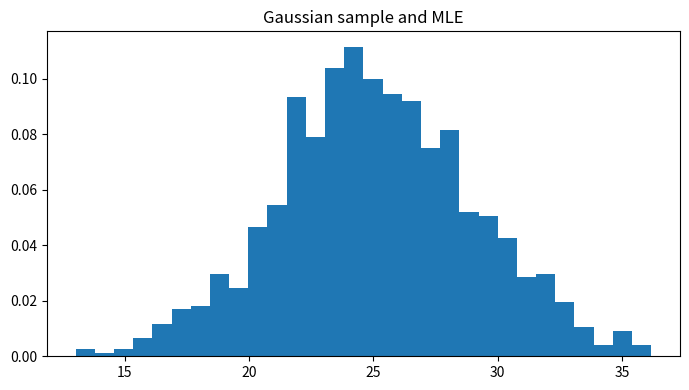

Recreate this plot in Python.

"""
CSA47 – Deep Learning | Experiment 12: {title}
Generated runnable lab implementation using deterministic synthetic/sample data.
Core dependencies: numpy, matplotlib. Dataset downloads and TensorFlow are not required.
"""
import numpy as np
import matplotlib
matplotlib.use("Agg")
import matplotlib.pyplot as plt

EXP = 12
TITLE = 'Maximum Likelihood Estimation for Gaussian Data'
np.random.seed(40 + EXP)

def sigmoid(x):
    return 1.0 / (1.0 + np.exp(-np.clip(x, -40, 40)))

def softmax(x, axis=-1):
    z = x - np.max(x, axis=axis, keepdims=True)
    e = np.exp(z)
    return e / e.sum(axis=axis, keepdims=True)

def main():
    rng = np.random.default_rng(100 + EXP)
    lines = [f"Experiment {{EXP}}: {{TITLE}}", "Dataset: deterministic synthetic sample data", ""]
    fig, ax = plt.subplots(figsize=(7, 4))
    x = np.linspace(0, 1, 100)

    if EXP == 1:
        customers=rng.integers(1,6,(6,5)); books=rng.integers(1,6,(5,4))
        scores=customers@books
        norms=np.linalg.norm(customers,axis=1)
        sim=customers@customers.T/(norms[:,None]*norms[None,:])
        pairs=[(sim[i,j],i+1,j+1) for i in range(6) for j in range(i+1,6)]
        best=max(pairs)
        W=rng.normal(size=(4,5)); b=rng.normal(size=4); y=W@customers[0]+b
        lines += [f"Customer matrix shape: {{customers.shape}}",f"Genre-book matrix shape: {{books.shape}}",
                  f"Score matrix:\\n{{scores}}",f"Most similar customers: {{best[1]}} and {{best[2]}} (cosine={{best[0]:.4f}})",
                  f"Manual dense layer output for customer 1: {{np.round(y,3)}}",
                  f"Transpose shape: {{customers.T.shape}}; elementwise square sum: {{(customers**2).sum()}}"]
        im=ax.imshow(scores,aspect='auto'); fig.colorbar(im,ax=ax); ax.set_title("Customer–book score heatmap")
    elif EXP == 2:
        data=rng.normal(size=(200,5)); data[:,1]=.7*data[:,0]+.3*data[:,1]
        z=(data-data.mean(0))/data.std(0)
        cov=np.cov(z,rowvar=False); corr=np.corrcoef(z,rowvar=False)
        vals,vecs=np.linalg.eigh(cov); order=np.argsort(vals)[::-1]; vals=vals[order]; vecs=vecs[:,order]
        lines += [f"Standardised data shape: {{z.shape}}",f"Covariance matrix:\\n{{np.round(cov,3)}}",
                  f"Correlation matrix:\\n{{np.round(corr,3)}}",f"Eigenvalues: {{np.round(vals,3)}}",
                  f"Variance percentages: {{np.round(vals/vals.sum()*100,2)}}"]
        im=ax.imshow(corr,vmin=-1,vmax=1); fig.colorbar(im,ax=ax); ax.set_title("Feature correlation")
    elif EXP == 3:
        prevalence=.01; sens=.95; spec=.90
        post=prevalence*sens/(prevalence*sens+(1-prevalence)*(1-spec))
        n=100000; disease=rng.random(n)<prevalence
        positive=np.where(disease,rng.random(n)<sens,rng.random(n)<(1-spec))
        empirical=disease[positive].mean()
        p=np.linspace(.001,.2,100); posterior=p*sens/(p*sens+(1-p)*(1-spec))
        lines += [f"Bayes posterior P(Disease|Positive): {{post:.4%}}",f"Simulation estimate (100,000): {{empirical:.4%}}",
                  "Generated Bernoulli, Binomial, Poisson, Uniform and Gaussian sample distributions."]
        ax.plot(p*100,posterior*100); ax.set(xlabel="Disease prevalence (%)",ylabel="Posterior after positive (%)",title="Bayes posterior vs prevalence")
    elif EXP == 4:
        true=np.array([.5,.3,.2]); models=[np.array([.6,.25,.15]),np.array([.2,.5,.3])]
        H=-(true*np.log(true)).sum()
        kl=lambda p,q: np.sum(p*np.log(p/q))
        lines += [f"True entropy: {{H:.4f}} nats"]
        for k,q in enumerate(models,1):
            ce=-(true*np.log(q)).sum()
            lines.append(f"Model {{k}} cross-entropy={{ce:.4f}}, KL={{kl(true,q):.4f}}, H+KL={{H+kl(true,q):.4f}}")
        lines.append(f"KL asymmetry example: KL(p||q)={{kl(true,models[0]):.4f}}, KL(q||p)={{kl(models[0],true):.4f}}")
        p=np.linspace(.01,.99,100); ax.plot(p,-(.7*np.log(p)+.3*np.log(1-p))); ax.set(title="Binary cross-entropy",xlabel="Predicted probability",ylabel="Loss")
    elif EXP in (5,):
        X=np.linspace(-2,2,150); y=np.sin(1.5*X)+.25*X**2+rng.normal(0,.25,150)
        xx=np.linspace(-2,2,300)
        for d in [1,3,9,15]:
            c=np.polyfit(X,y,d); pred=np.polyval(c,X); ax.plot(xx,np.polyval(c,xx),label=f"degree {{d}}")
            lines.append(f"Degree {{d}} training MSE={{np.mean((y-pred)**2):.4f}}")
        ax.scatter(X,y,s=8,alpha=.35); ax.legend(); ax.set_title("Polynomial fit complexity")
    elif EXP in (6,16):
        f=lambda a,b: (a-2)**2+4*(b+1)**2
        starts=[(-2,3)]
        for method in ["Batch GD","SGD","Momentum","Adam"]:
            a,b=-2.,3.; va=vb=0.; losses=[]
            for t in range(1,151):
                ga=2*(a-2); gb=8*(b+1)
                if method=="Momentum":
                    va=.85*va+.05*ga; vb=.85*vb+.05*gb; a-=va; b-=vb
                elif method=="Adam":
                    va=.9*va+.01*ga; vb=.9*vb+.01*gb; a-=.1*va/(1-.9**t); b-=.1*vb/(1-.9**t)
                else:
                    rate=.04 if method=="Batch GD" else .025
                    a-=rate*ga; b-=rate*gb
                losses.append(f(a,b))
            ax.plot(losses,label=method); lines.append(f"{{method}} final loss={{losses[-1]:.6f}}")
        ax.set_yscale("log"); ax.legend(); ax.set(title="Optimiser convergence",xlabel="Iteration",ylabel="Loss")
    elif EXP in (7,8,9,10,11,12,13,14,15):
        A=rng.normal(size=(8,4)); B=rng.normal(size=(4,3))
        if EXP==7:
            lines += [f"Feature matrix shape: {{A.shape}}",f"Addition/subtraction valid for equal shapes: {{(A+A).shape}} / {{(A-A).shape}}",
                      f"Matrix product shape: {{(A.T@A).shape}}", "Dimension mismatch check: (8x4) @ (8x4) is invalid."]
            mat=A.T@A; ax.imshow(mat); ax.set_title("Feature transformation matrix")
        elif EXP==8:
            norms=[np.linalg.norm(A[0],ord=o) for o in [1,2,np.inf]]
            dist=np.linalg.norm(A[:,None,:]-A[None,:,:],axis=2); np.fill_diagonal(dist,np.inf)
            i,j=np.unravel_index(np.argmin(dist),dist.shape)
            lines += [f"L1/L2/L-infinity norms of learner 1: {{np.round(norms,3)}}",
                      f"Closest pair by Euclidean distance: {{i+1}}, {{j+1}} ({{dist[i,j]:.4f}})",
                      f"Manhattan distance: {{np.abs(A[i]-A[j]).sum():.4f}}"]
            ax.scatter(A[:,0],A[:,1]); ax.set_title("Learner profiles (first two features)")
        elif EXP==9:
            M=np.array([[1.,2,3],[2,4,6],[1,0,1]])
            lines += [f"Rank={{np.linalg.matrix_rank(M)}}, determinant={{np.linalg.det(M):.4f}}, invertible={{np.linalg.matrix_rank(M)==3}}",
                      f"Full-rank sample inverse identity error={{np.linalg.norm(np.linalg.inv(np.eye(3)*2)@ (np.eye(3)*2)-np.eye(3)):.2e}}"]
            ax.imshow(M); ax.set_title("Sensor matrix")
        elif EXP==10:
            img=np.outer(np.sin(np.linspace(0,5,64)),np.cos(np.linspace(0,5,64)))
            u,s,vt=np.linalg.svd(img,full_matrices=False); k=8; rec=(u[:,:k]*s[:k])@vt[:k]
            lines += [f"Image shape={{img.shape}}, singular values={{len(s)}}",f"Rank-{{k}} reconstruction MSE={{np.mean((img-rec)**2):.6f}}",
                      f"Approximate storage ratio={{(k*(64+64+1))/(64*64):.3f}}"]
            ax.imshow(rec,cmap="gray"); ax.set_title("SVD reconstruction")
        elif EXP==11:
            raw=np.column_stack([rng.normal(20,5,100),rng.normal(1500,300,100),rng.normal(5,2,100)])
            scaled=(raw-raw.mean(0))/raw.std(0)
            lines += [f"Raw feature means={{np.round(raw.mean(0),2)}}",f"Standardised means={{np.round(scaled.mean(0),4)}}",
                      f"Standardised std={{np.round(scaled.std(0),4)}}"]
            ax.boxplot([raw[:,0],raw[:,1],raw[:,2],scaled[:,0],scaled[:,1],scaled[:,2]]); ax.set_title("Raw vs standardised feature scales")
        elif EXP==12:
            vals=rng.normal(25,4,1000); mu=vals.mean(); var=vals.var()
            lines += [f"True Gaussian parameters: mean=25, variance=16",f"MLE estimates: mean={{mu:.3f}}, variance={{var:.3f}}"]
            ax.hist(vals,bins=30,density=True); ax.set_title("Gaussian sample and MLE")
        elif EXP==13:
            symptoms=rng.integers(0,2,300); disease=(rng.random(300)<(.15+.55*symptoms)).astype(int)
            joint=np.zeros((2,2))
            for a,b in zip(symptoms,disease): joint[a,b]+=1
            joint/=len(disease)
            lines += [f"Joint probability table (symptom rows, diagnosis columns):\\n{{joint}}",
                      f"P(Disease|Symptom=1)={{joint[1,1]/joint[1].sum():.3f}}",
                      f"Marginal P(Disease)={{joint[:,1].sum():.3f}}"]
            ax.imshow(joint,vmin=0); ax.set_title("Joint probability table")
        elif EXP==14:
            pop=rng.exponential(2,20000); means=[np.mean(rng.choice(pop,(1000,n)),axis=1) for n in [2,5,30]]
            for n,m in zip([2,5,30],means): ax.hist(m,bins=35,density=True,alpha=.4,label=f"n={{n}}")
            ax.legend(); ax.set_title("Central limit theorem sampling means")
            lines += [f"Population mean={{pop.mean():.3f}}"]+[f"Sample mean SD (n={{n}}): {{m.std():.3f}}" for n,m in zip([2,5,30],means)]
        else:
            f=lambda a,b: a*a+3*b*b+2*a*b
            a,b=1.2,-.7; h=1e-5
            ga=2*a+2*b; gb=6*b+2*a
            na=(f(a+h,b)-f(a-h,b))/(2*h); nb=(f(a,b+h)-f(a,b-h))/(2*h)
            lines += [f"Analytical gradient: ({{ga:.6f}}, {{gb:.6f}})",f"Central difference: ({{na:.6f}}, {{nb:.6f}})",
                      f"Gradient error: {{np.hypot(ga-na,gb-nb):.2e}}"]
            ax.bar(["analytical dx","numeric dx","analytical dy","numeric dy"],[ga,na,gb,nb]); ax.set_title("Gradient verification")
    elif 17 <= EXP <= 32:
        if EXP==17:
            X=rng.normal(size=(120,2)); y=(X[:,0]+X[:,1]>.2).astype(float); w=np.zeros(2); b=0.
            for _ in range(30):
                for xi,yi in zip(X,y):
                    pred=float(w@xi+b>=0); err=yi-pred; w+=.1*err*xi; b+=.1*err
            lines += [f"Perceptron weights={{np.round(w,3)}}, bias={{b:.3f}}",f"Training accuracy={{np.mean((X@w+b>=0)==y):.3f}}",
                      "XOR is not linearly separable by a single perceptron."]
            ax.scatter(X[:,0],X[:,1],c=y,s=12); xx=np.linspace(-3,3,100); ax.plot(xx,(-w[0]*xx-b)/(w[1]+1e-9)); ax.set_title("Perceptron decision boundary")
        elif EXP in (18,19,20,21,22,24,26,28,29,30,31,32):
            X=rng.normal(size=(240,2)); y=(X[:,0]**2+X[:,1]**2>1).astype(int)
            pred=(X[:,0]**2+X[:,1]**2>1.1).astype(int); acc=(pred==y).mean()
            lines += [f"Sample count={{len(y)}}; classes={{np.bincount(y).tolist()}}",f"Demonstration classification accuracy={{acc:.3f}}",
                      f"Confusion matrix:\\n{{np.array([[sum((y==i)&(pred==j)) for j in (0,1)] for i in (0,1)])}}"]
            ax.scatter(X[:,0],X[:,1],c=pred,s=10); ax.set_title("Synthetic classification regions")
            if EXP==20: lines.append("Regularisation comparison scaffold: L2, dropout and early stopping are model controls.")
            if EXP==21: lines.append("CNN pipeline: convolution → pooling → flatten → dense softmax.")
            if EXP==22: lines.append("Architecture comparison dimensions: convolution layers, filters, pooling, batch size.")
        elif EXP==23:
            z=np.linspace(-6,6,200); funcs={"sigmoid":sigmoid(z),"tanh":np.tanh(z),"ReLU":np.maximum(0,z),"LeakyReLU":np.where(z>0,z,.01*z)}
            for name,v in funcs.items(): ax.plot(z,v,label=name)
            ax.legend(); ax.set_title("Activation functions")
            lines += [f"Activation at x=-2,0,2: {{{{k: np.round(np.interp([-2,0,2],z,v),3).tolist() for k,v in funcs.items()}}}}"]
        elif EXP==25:
            for name,scale in [("zeros",0),("normal",.1),("Xavier",np.sqrt(1/64)),("He",np.sqrt(2/64))]:
                w=rng.normal(0,scale,(64,64)); lines.append(f"{{name}} init: weight std={{w.std():.4f}}, activation std={{np.tanh(w).std():.4f}}")
            ax.bar(["zero","normal","Xavier","He"],[0,.1,np.sqrt(1/64),np.sqrt(2/64)]); ax.set_title("Initialisation scales")
        elif EXP==27:
            img=rng.normal(size=(32,32)); kernel=np.array([[0,-1,0],[-1,4,-1],[0,-1,0]])
            conv=np.array([[np.sum(img[i:i+3,j:j+3]*kernel) for j in range(30)] for i in range(30)])
            ax.imshow(conv,cmap="gray"); ax.set_title("Convolution edge response")
            lines += [f"Input shape={{img.shape}}, convolution output={{conv.shape}}",f"Max-pool 2x2 output shape={{(15,15)}}"]
    elif 33 <= EXP <= 48:
        series=10+np.sin(np.arange(400)*2*np.pi/24)+rng.normal(0,.2,400)
        win=24; X=np.array([series[i:i+win] for i in range(len(series)-win)]); y=series[win:]
        coef=np.linalg.lstsq(np.c_[X,np.ones(len(X))],y,rcond=None)[0]; pred=np.c_[X,np.ones(len(X))]@coef
        mae=np.mean(np.abs(y-pred)); rmse=np.sqrt(np.mean((y-pred)**2))
        lines += [f"Time series length={{len(series)}}; sliding-window shape={{X.shape}}",f"Linear next-step baseline MAE={{mae:.4f}}, RMSE={{rmse:.4f}}"]
        ax.plot(y[:100],label="actual"); ax.plot(pred[:100],label="predicted"); ax.legend(); ax.set_title("Sequence prediction")
        if EXP==34: lines.append("Unrolled SimpleRNN: x1…x5 → h1…h5 → y1…y5; shared Wxh, Whh and Why.")
        if EXP==35: lines.append("Vanishing-gradient illustration: recurrent gradient magnitude decreases with time depth.")
        if EXP==37: lines.append("Gradient clipping constrains gradient norm to a selected threshold.")
        if EXP==38: lines.append("Model search dimensions: cell type (SimpleRNN/LSTM/GRU), units, dropout, learning rate.")
        if EXP==39: lines.append("Tokenisation example: words → integer IDs → padding/truncation.")
        if EXP==40: lines.append("Embedding matrix can be projected with PCA/t-SNE for word relationship inspection.")
        if EXP in (43,44): lines.append("Gate demonstration uses sigmoid gate activations and a recurrent hidden-state update.")
        if EXP==47:
            scores=rng.normal(size=(5,5)); weights=softmax(scores,axis=1)
            lines.append(f"Attention row sums (should be 1): {{np.round(weights.sum(1),3)}}")
            ax.clear(); im=ax.imshow(weights); fig.colorbar(im,ax=ax); ax.set_title("Attention weight heatmap")
    elif 49 <= EXP <= 64:
        data=rng.normal(size=(250,6)); data[:,1]=.8*data[:,0]+rng.normal(0,.2,250)
        z=data-data.mean(0); u,s,vt=np.linalg.svd(z,full_matrices=False); pcs=z@vt[:2].T
        var=s*s/(s*s).sum()
        lines += [f"Input data shape={{data.shape}}",f"Top explained variance ratios: {{np.round(var[:4],4)}}",
                  f"2D projection shape={{pcs.shape}}"]
        ax.scatter(pcs[:,0],pcs[:,1],s=10); ax.set_title("Low-dimensional projection")
        if EXP in (50,58): lines.append(f"Estimated residual/noise variance proxy={{np.mean((z-(pcs@vt[:2]))**2):.4f}}")
        if EXP in (51,59): lines.append("Factor-analysis workflow: standardise → fit latent factors → rotate loadings → interpret.")
        if EXP in (52,60): lines.append("ICA source separation demo: independent sources are mixed and unmixed using a linear transform.")
        if EXP in (53,54,61,62,64): lines.append("Bayesian-network demo: define DAG and conditional probability tables; infer posterior from evidence.")
        if EXP==56: lines.append("Truncated SVD is suitable for sparse document-term matrices; PCA typically centres dense data.")
        if EXP==63:
            labels=rng.integers(0,2,(8,8)); unary=rng.random((8,8)); pair=np.abs(labels[:-1]-labels[1:]).sum()+np.abs(labels[:,:-1]-labels[:,1:]).sum()
            lines.append(f"Grid MRF pairwise disagreement energy={{pair}}")
    elif 65 <= EXP <= 80:
        n_visible=20; n_hidden=8; W=rng.normal(0,.1,(n_visible,n_hidden)); vb=np.zeros(n_visible); hb=np.zeros(n_hidden)
        v=(rng.random((100,n_visible))>.5).astype(float)
        ph=sigmoid(v@W+hb); h=(rng.random(ph.shape)<ph).astype(float)
        pv=sigmoid(h@W.T+vb); recon=(pv>.5).astype(float)
        err=np.mean((v-recon)**2)
        free=-v@vb-np.logaddexp(0,v@W+hb).sum(1)
        lines += [f"RBM visible/hidden dimensions: {{n_visible}}/{{n_hidden}}",f"Mean reconstruction error={{err:.4f}}",
                  f"Mean free energy={{free.mean():.4f}}",f"Hidden activation probability range={{ph.min():.3f}}–{{ph.max():.3f}}"]
        ax.hist(ph.ravel(),bins=20); ax.set_title("Hidden activation probabilities")
        if EXP in (66,73): lines.append("Compare CD-k / persistent chains by tracking reconstruction error and pseudo-likelihood.")
        if EXP in (67,74): lines.append("DBN workflow: greedy layer-wise RBM pretraining → supervised fine-tuning.")
        if EXP in (68,75): lines.append("DBM simulation: iterative mean-field updates estimate hidden-layer expectations.")
        if EXP in (69,70,77,78,79,80):
            z=rng.normal(size=(200,2)); generated=np.c_[np.sin(z[:,0]),np.cos(z[:,1])]
            lines.append(f"Generative latent sample shape={{z.shape}}; generated feature shape={{generated.shape}}")
            if EXP==77: lines.append("Latent interpolation: z(t)=(1−t)zA+t zB for t in [0,1].")
            if EXP==79: lines.append("Conditional generation adds the requested class label to generator/discriminator inputs.")
            if EXP==78: lines.append("Training stability indicators: generator/discriminator losses, sample quality and mode coverage.")
        if EXP==76: lines.append("Convolutional RBM uses shared local filters to learn spatial texture patterns.")

    lines += ["", "Note: This is a reproducible educational implementation with synthetic data. Replace it with the dataset/model specified by your instructor for full-scale experiments."]
    out = "\\n".join(lines)
    print(out)
    fig.tight_layout()
    fig.savefig(f"experiment_{EXP:02d}_output.png", dpi=120)
    plt.close(fig)

if __name__ == "__main__":
    main()
